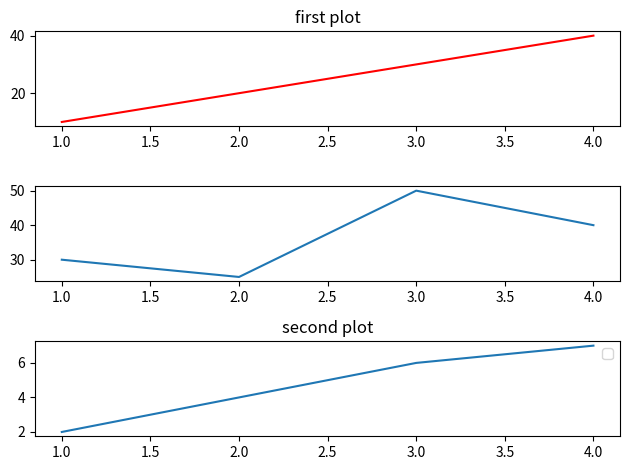

Python code for this plot:
import matplotlib.pyplot as plt
x=[1,2,3,4]
y=[10,20,30,40]
y1=[30,25,50,40]
y3=[2,4,6,7]
plt.subplot(3,1,1)
plt.plot(x,y,color='red')
plt.title("first plot")
plt.subplot(3,1,2)
plt.plot(x,y1)
plt.subplot(3,1,3)
plt.plot(x,y3)
plt.title("second plot")
plt.tight_layout()
plt.legend()
plt.show()